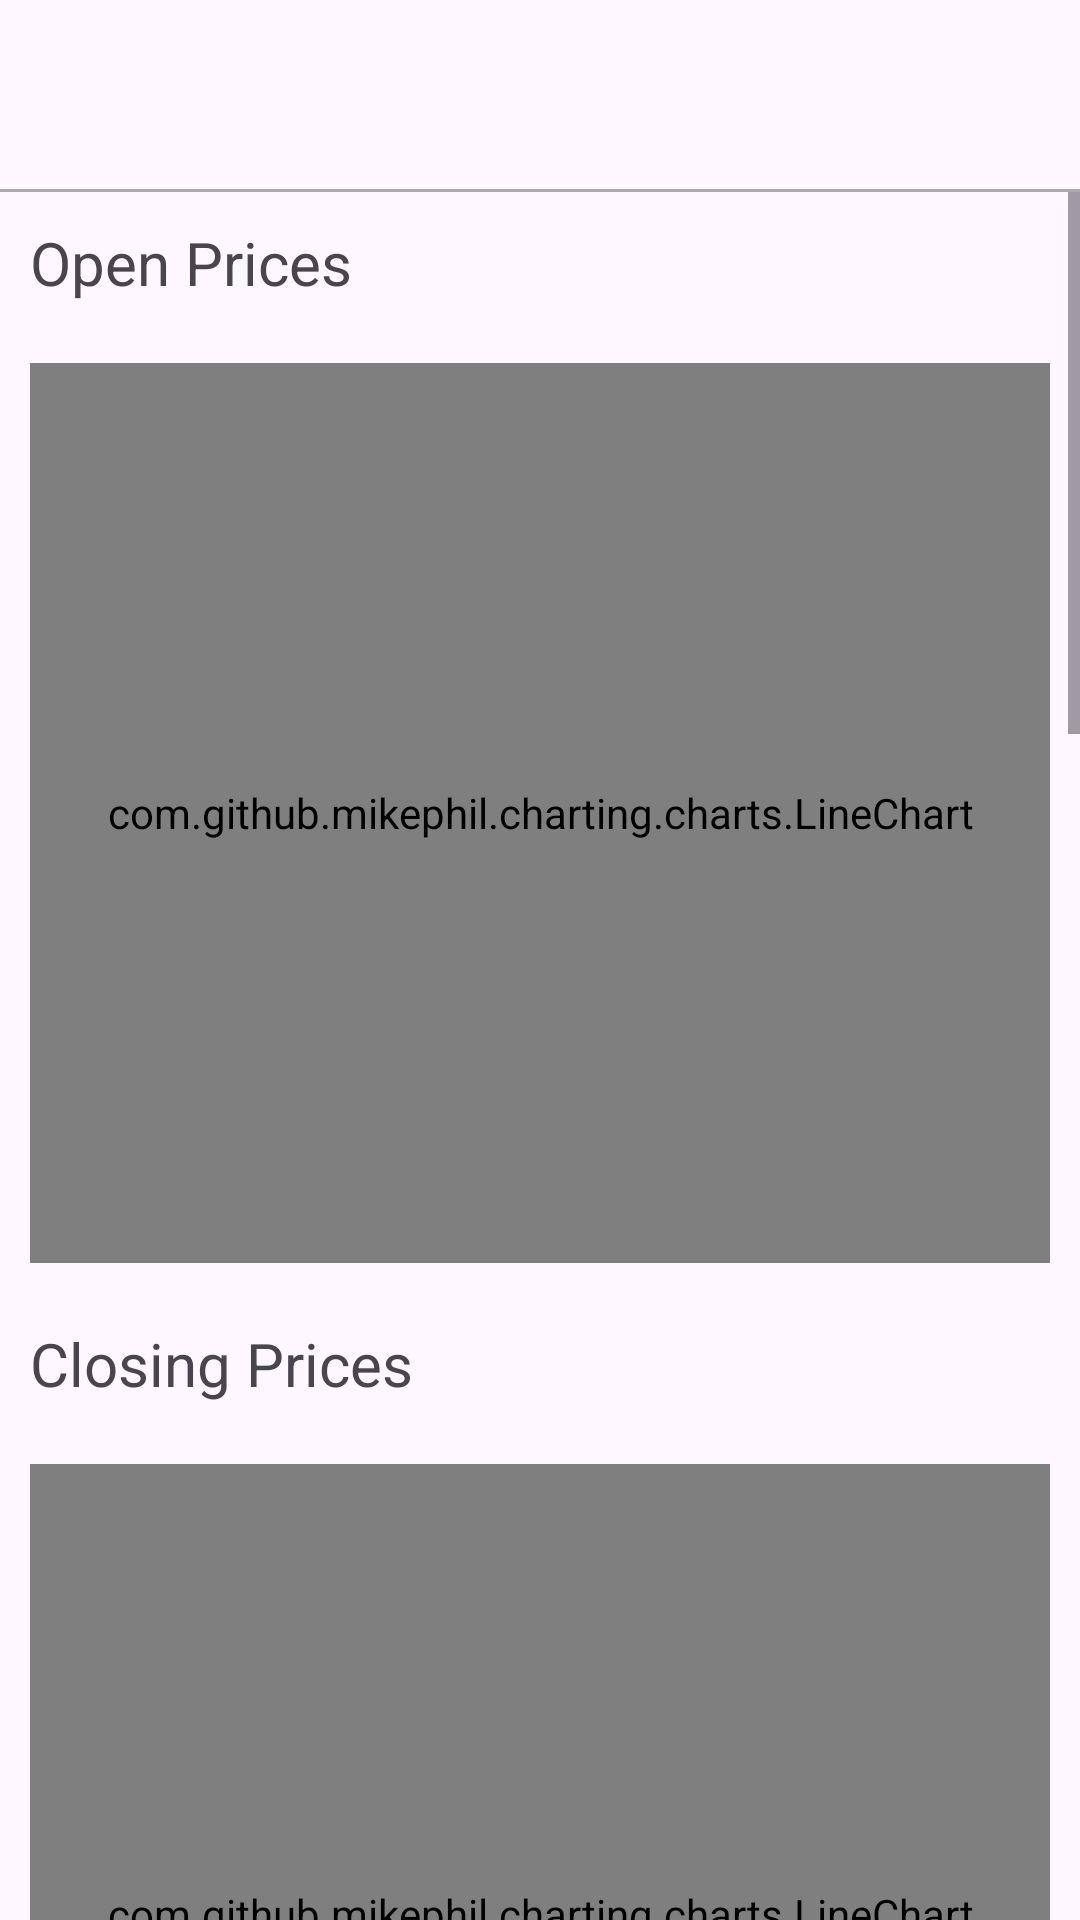

Write the Android layout XML for this screen, with the resource values it uses.
<!-- AndroidManifest.xml: application theme Theme.StockApp3 -->
<!-- res/layout/fragment_home.xml -->
<?xml version="1.0" encoding="utf-8"?>
<LinearLayout xmlns:android="http://schemas.android.com/apk/res/android"
    xmlns:app="http://schemas.android.com/apk/res-auto"
    xmlns:tools="http://schemas.android.com/tools"
    android:layout_width="match_parent"
    android:layout_height="match_parent"
    android:orientation="vertical"
    tools:context=".HomeFragment">

    <LinearLayout
        android:layout_width="match_parent"
        android:layout_height="wrap_content"
        android:orientation="horizontal">

        <TextView
            android:id="@+id/homePage_textView"
            android:layout_width="0dp"
            android:layout_weight="8"
            android:layout_height="wrap_content"
            android:padding="10dp"
            android:textSize="32sp" />

        <ImageView
            android:id="@+id/homePage_imageView"
            android:layout_width="0dp"
            android:layout_height="40dp"
            android:layout_gravity="center"
            android:layout_marginRight="10dp"
            android:layout_weight="1"
            tools:src="@tools:sample/avatars" />
    </LinearLayout>

    <View
        android:layout_width="match_parent"
        android:layout_height="1dp"
        android:background="@android:color/darker_gray" />

    <ScrollView
        android:layout_width="match_parent"
        android:layout_height="match_parent">

        <LinearLayout
            android:layout_width="match_parent"
            android:layout_height="wrap_content"
            android:orientation="vertical" >

            <TextView
                android:layout_width="match_parent"
                android:layout_height="wrap_content"
                android:padding="10dp"
                android:text="@string/open_graph_title"
                android:textSize="20sp" />

            <com.github.mikephil.charting.charts.LineChart
                android:id="@+id/homePage_lineChartOpen"
                android:layout_width="match_parent"
                android:layout_height="300dp"
                android:layout_margin="10dp" />

            <TextView
                android:layout_width="match_parent"
                android:layout_height="wrap_content"
                android:padding="10dp"
                android:text="@string/close_graph_title"
                android:textSize="20sp" />

            <com.github.mikephil.charting.charts.LineChart
                android:id="@+id/homePage_lineChartClose"
                android:layout_width="match_parent"
                android:layout_height="300dp"
                android:layout_margin="10dp" />

            <TextView
                android:layout_width="match_parent"
                android:layout_height="wrap_content"
                android:padding="10dp"
                android:text="@string/high_graph_title"
                android:textSize="20sp" />

            <com.github.mikephil.charting.charts.LineChart
                android:id="@+id/homePage_lineChartHigh"
                android:layout_width="match_parent"
                android:layout_height="300dp"
                android:layout_margin="10dp" />

            <TextView
                android:layout_width="match_parent"
                android:layout_height="wrap_content"
                android:padding="10dp"
                android:text="@string/low_graph_title"
                android:textSize="20sp" />

            <com.github.mikephil.charting.charts.LineChart
                android:id="@+id/homePage_lineChartLow"
                android:layout_width="match_parent"
                android:layout_height="300dp"
                android:layout_margin="10dp" />

            <TextView
                android:layout_width="match_parent"
                android:layout_height="wrap_content"
                android:padding="10dp"
                android:text="@string/volume_graph_title"
                android:textSize="20sp" />

            <com.github.mikephil.charting.charts.LineChart
                android:id="@+id/homePage_lineChartVolume"
                android:layout_width="match_parent"
                android:layout_height="300dp"
                android:layout_margin="10dp" />

        </LinearLayout>
    </ScrollView>

</LinearLayout>
<!-- resources referenced by this layout -->
<resources>
  <string name="close_graph_title">Closing Prices</string>
  <string name="high_graph_title">High Prices</string>
  <string name="low_graph_title">Low Prices</string>
  <string name="open_graph_title">Open Prices</string>
  <string name="volume_graph_title">Volume</string>
  <style name="Theme.StockApp3" parent="Base.Theme.StockApp3" />
  <style name="Base.Theme.StockApp3" parent="Theme.Material3.DayNight.NoActionBar">
          
          
      </style>
</resources>
